2-way image classification set "90-Degree Turn Detection.v1i.folder" from GitHub (jaganbala2007/sentinel-x); label vocabulary: 90-degree turn, curved road.

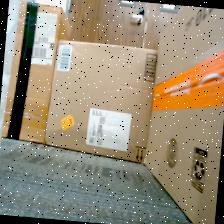
Label: 90-degree turn

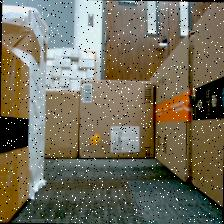
Label: 90-degree turn

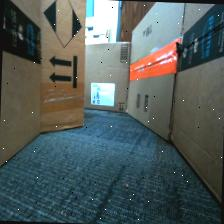
Label: curved road

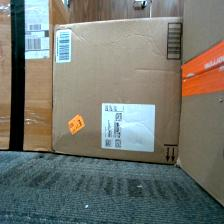
Label: 90-degree turn

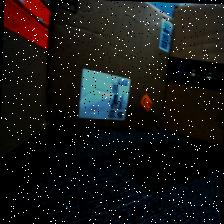
Label: curved road

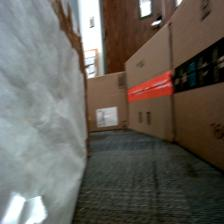
Label: curved road
